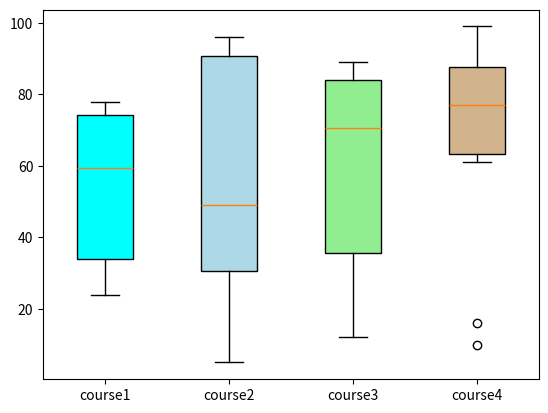

Recreate this plot in Python.
import matplotlib.pyplot as plt
value1 = [72,76,24,40,57,62,75,78,31,32]
value2=[62,5,91,25,36,32,96,95,30,90]
value3=[23,89,12,78,72,89,25,69,68,86]
value4=[99,73,70,16,81,61,88,98,10,87]
box_plot_data=[value1,value2,value3,value4]
box=plt.boxplot(box_plot_data,vert=1,patch_artist=True,labels=['course1','course2','course3','course4'])
colors = ['cyan', 'lightblue', 'lightgreen', 'tan']
for patch, color in zip(box['boxes'], colors):
    patch.set_facecolor(color)
plt.show()

